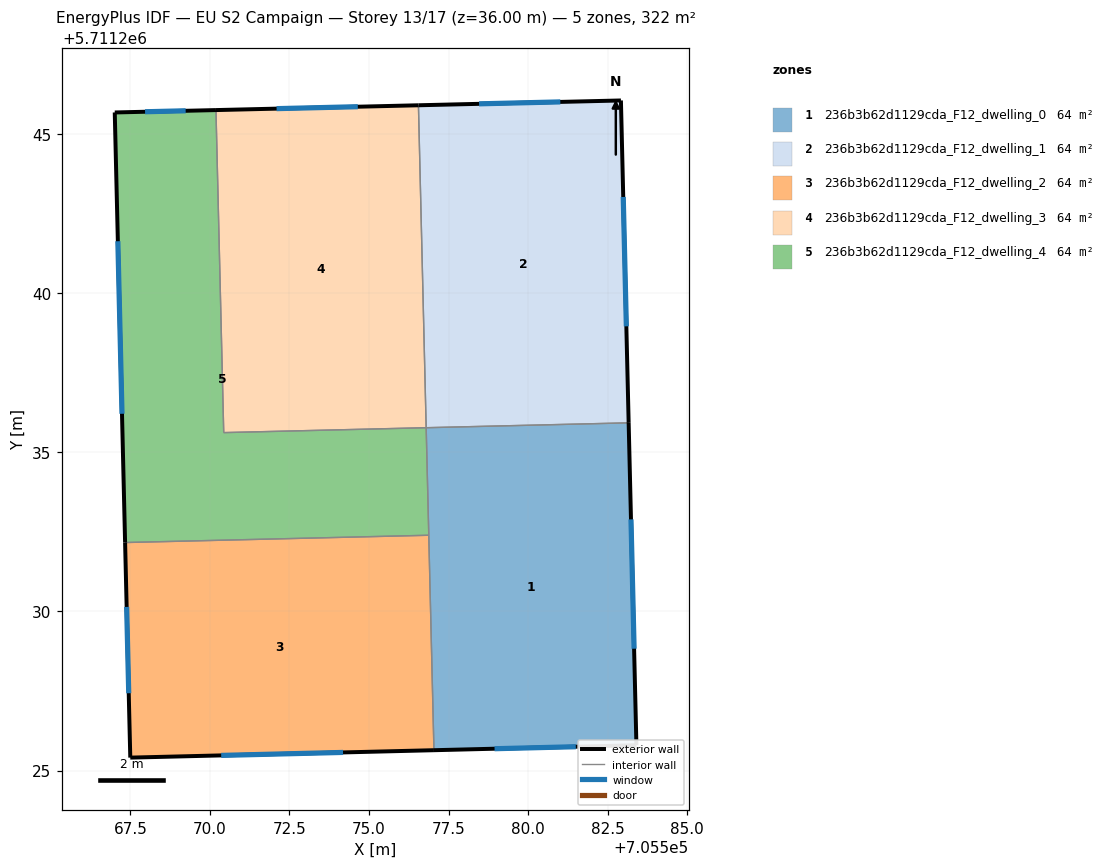
=== STOREY PLAN SPEC (per zone: floor XY polygon, exterior-wall plan segments, windows/doors) ===
zone 1: 236b3b62d1129cda_F12_dwelling_0  (64.5 m²)
  floor: (705583.16, 5711235.92) (705583.40, 5711225.79) (705577.04, 5711225.64) (705576.80, 5711235.77)
  exterior wall: (705583.40, 5711225.79) – (705583.16, 5711235.92)  [10.1 m]
    window: (705583.33, 5711228.83) – (705583.23, 5711232.89)  [4.9 m²]
  exterior wall: (705577.04, 5711225.64) – (705583.40, 5711225.79)  [6.4 m]
    window: (705578.94, 5711225.68) – (705581.50, 5711225.75)  [3.1 m²]
  interior walls: 3
zone 2: 236b3b62d1129cda_F12_dwelling_1  (64.5 m²)
  floor: (705582.91, 5711246.05) (705583.16, 5711235.92) (705576.80, 5711235.77) (705576.55, 5711245.90)
  exterior wall: (705583.16, 5711235.92) – (705582.91, 5711246.05)  [10.1 m]
    window: (705583.08, 5711238.96) – (705582.99, 5711243.02)  [4.9 m²]
  exterior wall: (705582.91, 5711246.05) – (705576.55, 5711245.90)  [6.4 m]
    window: (705581.01, 5711246.01) – (705578.46, 5711245.95)  [3.1 m²]
  interior walls: 2
zone 3: 236b3b62d1129cda_F12_dwelling_2  (64.5 m²)
  floor: (705576.88, 5711232.39) (705577.04, 5711225.64) (705567.50, 5711225.41) (705567.33, 5711232.16)
  exterior wall: (705567.33, 5711232.16) – (705567.50, 5711225.41)  [6.8 m]
    window: (705567.38, 5711230.14) – (705567.45, 5711227.43)  [3.3 m²]
  exterior wall: (705567.50, 5711225.41) – (705577.04, 5711225.64)  [9.5 m]
    window: (705570.35, 5711225.47) – (705574.18, 5711225.57)  [4.6 m²]
  interior walls: 2
zone 4: 236b3b62d1129cda_F12_dwelling_3  (64.5 m²)
  floor: (705576.55, 5711245.90) (705576.80, 5711235.77) (705570.43, 5711235.62) (705570.19, 5711245.75)
  exterior wall: (705576.55, 5711245.90) – (705570.19, 5711245.75)  [6.4 m]
    window: (705574.65, 5711245.86) – (705572.09, 5711245.80)  [3.1 m²]
  interior walls: 3
zone 5: 236b3b62d1129cda_F12_dwelling_4  (64.5 m²)
  floor: (705570.19, 5711245.75) (705570.43, 5711235.62) (705576.80, 5711235.77) (705576.88, 5711232.39) (705567.33, 5711232.16) (705567.01, 5711245.68)
  exterior wall: (705567.01, 5711245.68) – (705567.33, 5711232.16)  [13.5 m]
    window: (705567.11, 5711241.63) – (705567.24, 5711236.21)  [6.5 m²]
  exterior wall: (705570.19, 5711245.75) – (705567.01, 5711245.68)  [3.2 m]
    window: (705569.24, 5711245.73) – (705567.96, 5711245.70)  [1.5 m²]
  interior walls: 4

=== DERIVED (storey summary) ===
Building: EU S2 Campaign
Storey: 13 of 17  (floor level z = 36.00 m)
Storey gross floor area: 322.5 m²
Zones on this storey: 5
  - 236b3b62d1129cda_F12_dwelling_0: floor 64.5 m²; exterior wall 16.5 m (49.5 m²); 2 window(s) 8.0 m²; WWR 16.1%
  - 236b3b62d1129cda_F12_dwelling_1: floor 64.5 m²; exterior wall 16.5 m (49.5 m²); 2 window(s) 8.0 m²; WWR 16.1%
  - 236b3b62d1129cda_F12_dwelling_2: floor 64.5 m²; exterior wall 16.3 m (48.9 m²); 2 window(s) 7.9 m²; WWR 16.1%
  - 236b3b62d1129cda_F12_dwelling_3: floor 64.5 m²; exterior wall 6.4 m (19.1 m²); 1 window(s) 3.1 m²; WWR 16.1%
  - 236b3b62d1129cda_F12_dwelling_4: floor 64.5 m²; exterior wall 16.7 m (50.1 m²); 2 window(s) 8.1 m²; WWR 16.1%
Zone adjacency (shared interzone walls):
  - 236b3b62d1129cda_F12_dwelling_0 ↔ 236b3b62d1129cda_F12_dwelling_1
  - 236b3b62d1129cda_F12_dwelling_0 ↔ 236b3b62d1129cda_F12_dwelling_2
  - 236b3b62d1129cda_F12_dwelling_0 ↔ 236b3b62d1129cda_F12_dwelling_4
  - 236b3b62d1129cda_F12_dwelling_1 ↔ 236b3b62d1129cda_F12_dwelling_3
  - 236b3b62d1129cda_F12_dwelling_2 ↔ 236b3b62d1129cda_F12_dwelling_4
  - 236b3b62d1129cda_F12_dwelling_3 ↔ 236b3b62d1129cda_F12_dwelling_4